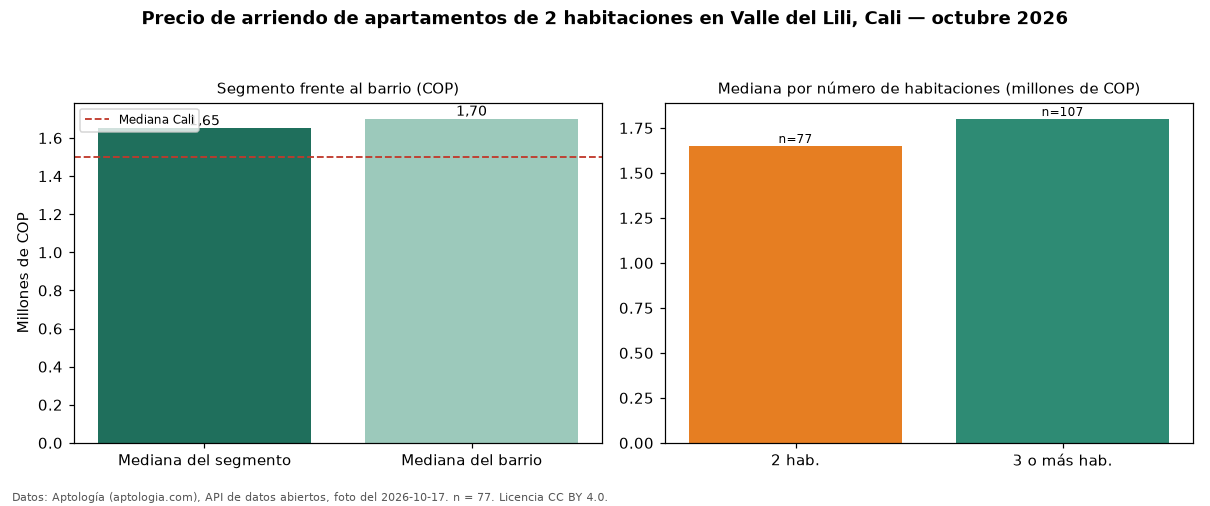

Data behind this chart, as committed beside it:
seccion, metrica, valor_cop, n
precio, mediana, 1650000, 77
habitaciones, 2, 1650000, 77
habitaciones, 3+, 1800000, 107
barrio, mediana_barrio_todos_los_tamanos, 1700000, 187
ciudad, mediana_ciudad, 1500000, 
fuente, fecha_foto, 2026-10-17, 
fuente, atribucion, https://www.aptologia.com/arriendo/cali/…, 
